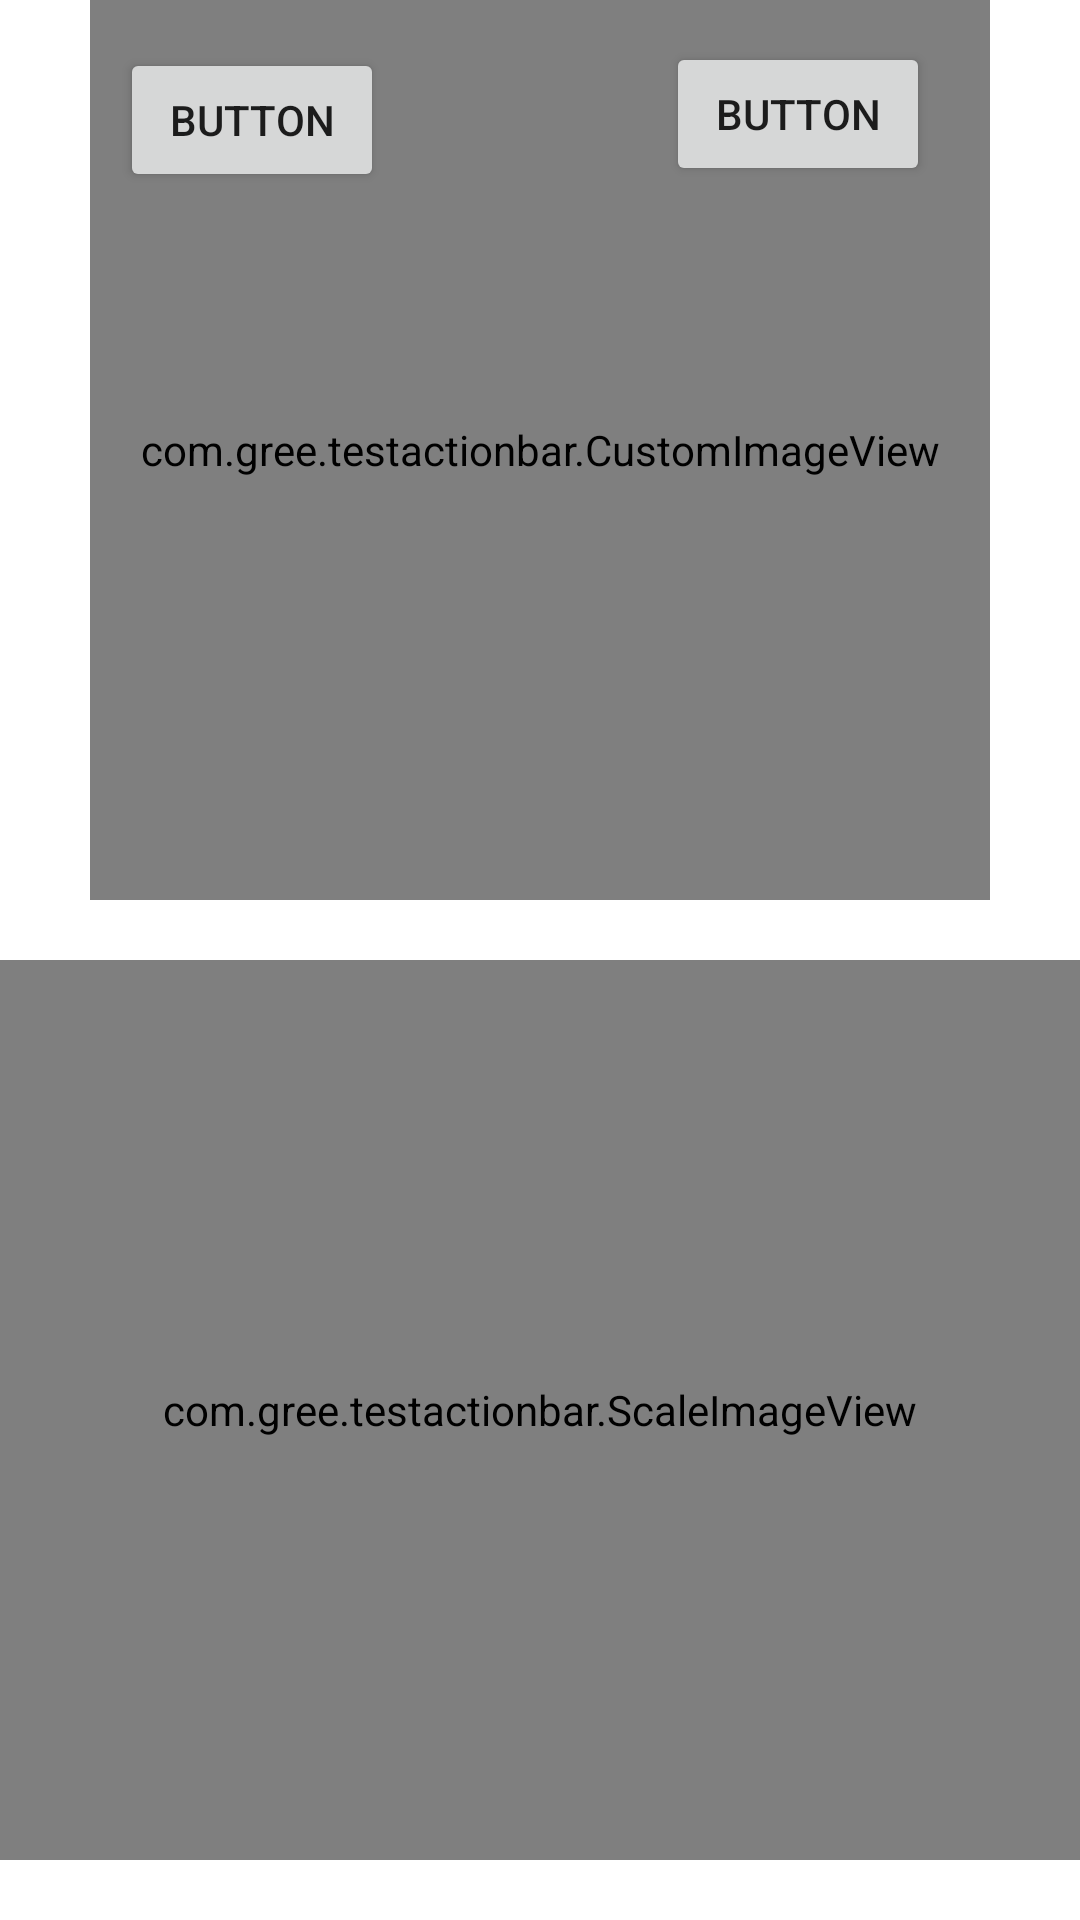

Here is an Android app screen rendered from its layout file. Give the layout XML and the strings, colors and styles it references.
<!-- AndroidManifest.xml: application theme Theme.TestActionBar -->
<!-- res/layout/activity_main.xml -->
<?xml version="1.0" encoding="utf-8"?>
<androidx.constraintlayout.widget.ConstraintLayout xmlns:android="http://schemas.android.com/apk/res/android"
    xmlns:app="http://schemas.android.com/apk/res-auto"
    xmlns:tools="http://schemas.android.com/tools"
    android:layout_width="match_parent"
    android:layout_height="match_parent"
    tools:context=".MainActivity">


    <com.gree.testactionbar.CustomImageView
        android:id="@+id/img_scale"
        android:layout_width="300dp"
        android:layout_height="300dp"
        android:layout_centerInParent="true"
        android:background="#eee"
        android:src="@drawable/ic_launcher_background"
        app:layout_constraintEnd_toEndOf="parent"
        app:layout_constraintStart_toStartOf="parent"
        app:layout_constraintTop_toTopOf="parent"
        app:max_scale_factor="2.0"
        app:min_scale_factor="0.6"
        app:can_back_scale="false"
        app:can_back_translate="false"
        app:can_back_rotate="false"/>

    <Button
        android:id="@+id/button"
        android:layout_width="wrap_content"
        android:layout_height="wrap_content"
        android:layout_marginStart="40dp"
        android:layout_marginTop="16dp"
        android:text="Button"
        app:layout_constraintStart_toStartOf="parent"
        app:layout_constraintTop_toTopOf="parent" />

    <Button
        android:id="@+id/button2"
        android:layout_width="wrap_content"
        android:layout_height="wrap_content"
        android:layout_marginTop="14dp"
        android:layout_marginEnd="50dp"
        android:text="Button"
        app:layout_constraintEnd_toEndOf="parent"
        app:layout_constraintTop_toTopOf="parent" />

    <com.gree.testactionbar.ScaleImageView
        android:id="@+id/previewImage"
        android:layout_width="match_parent"
        android:layout_height="300dp"
        android:scaleType="centerInside"
        android:src="@drawable/ic_launcher_background"
        app:layout_constraintBottom_toBottomOf="parent"
        app:layout_constraintEnd_toEndOf="parent"
        app:layout_constraintStart_toStartOf="parent"
        app:layout_constraintTop_toBottomOf="@+id/img_scale" />

</androidx.constraintlayout.widget.ConstraintLayout>
<!-- resources referenced by this layout -->
<resources>
  <style name="Theme.TestActionBar" parent="Theme.MaterialComponents.DayNight.DarkActionBar">
          
          <item name="colorPrimary">@color/purple_500</item>
          <item name="colorPrimaryVariant">@color/purple_700</item>
          <item name="colorOnPrimary">@color/white</item>
          
          <item name="colorSecondary">@color/teal_200</item>
          <item name="colorSecondaryVariant">@color/teal_700</item>
          <item name="colorOnSecondary">@color/black</item>
          
          <item name="android:statusBarColor" tools:targetApi="l">?attr/colorPrimaryVariant</item>
          
      </style>
  <!-- not gathered from this repository: default colours our renderer supplied (Android Studio template values) -->
  <color name="purple_500">#FF6200EE</color>
  <color name="purple_700">#FF3700B3</color>
  <color name="teal_200">#FF03DAC5</color>
  <color name="teal_700">#FF018786</color>
  <color name="black">#FF000000</color>
  <color name="white">#FFFFFFFF</color>
</resources>
